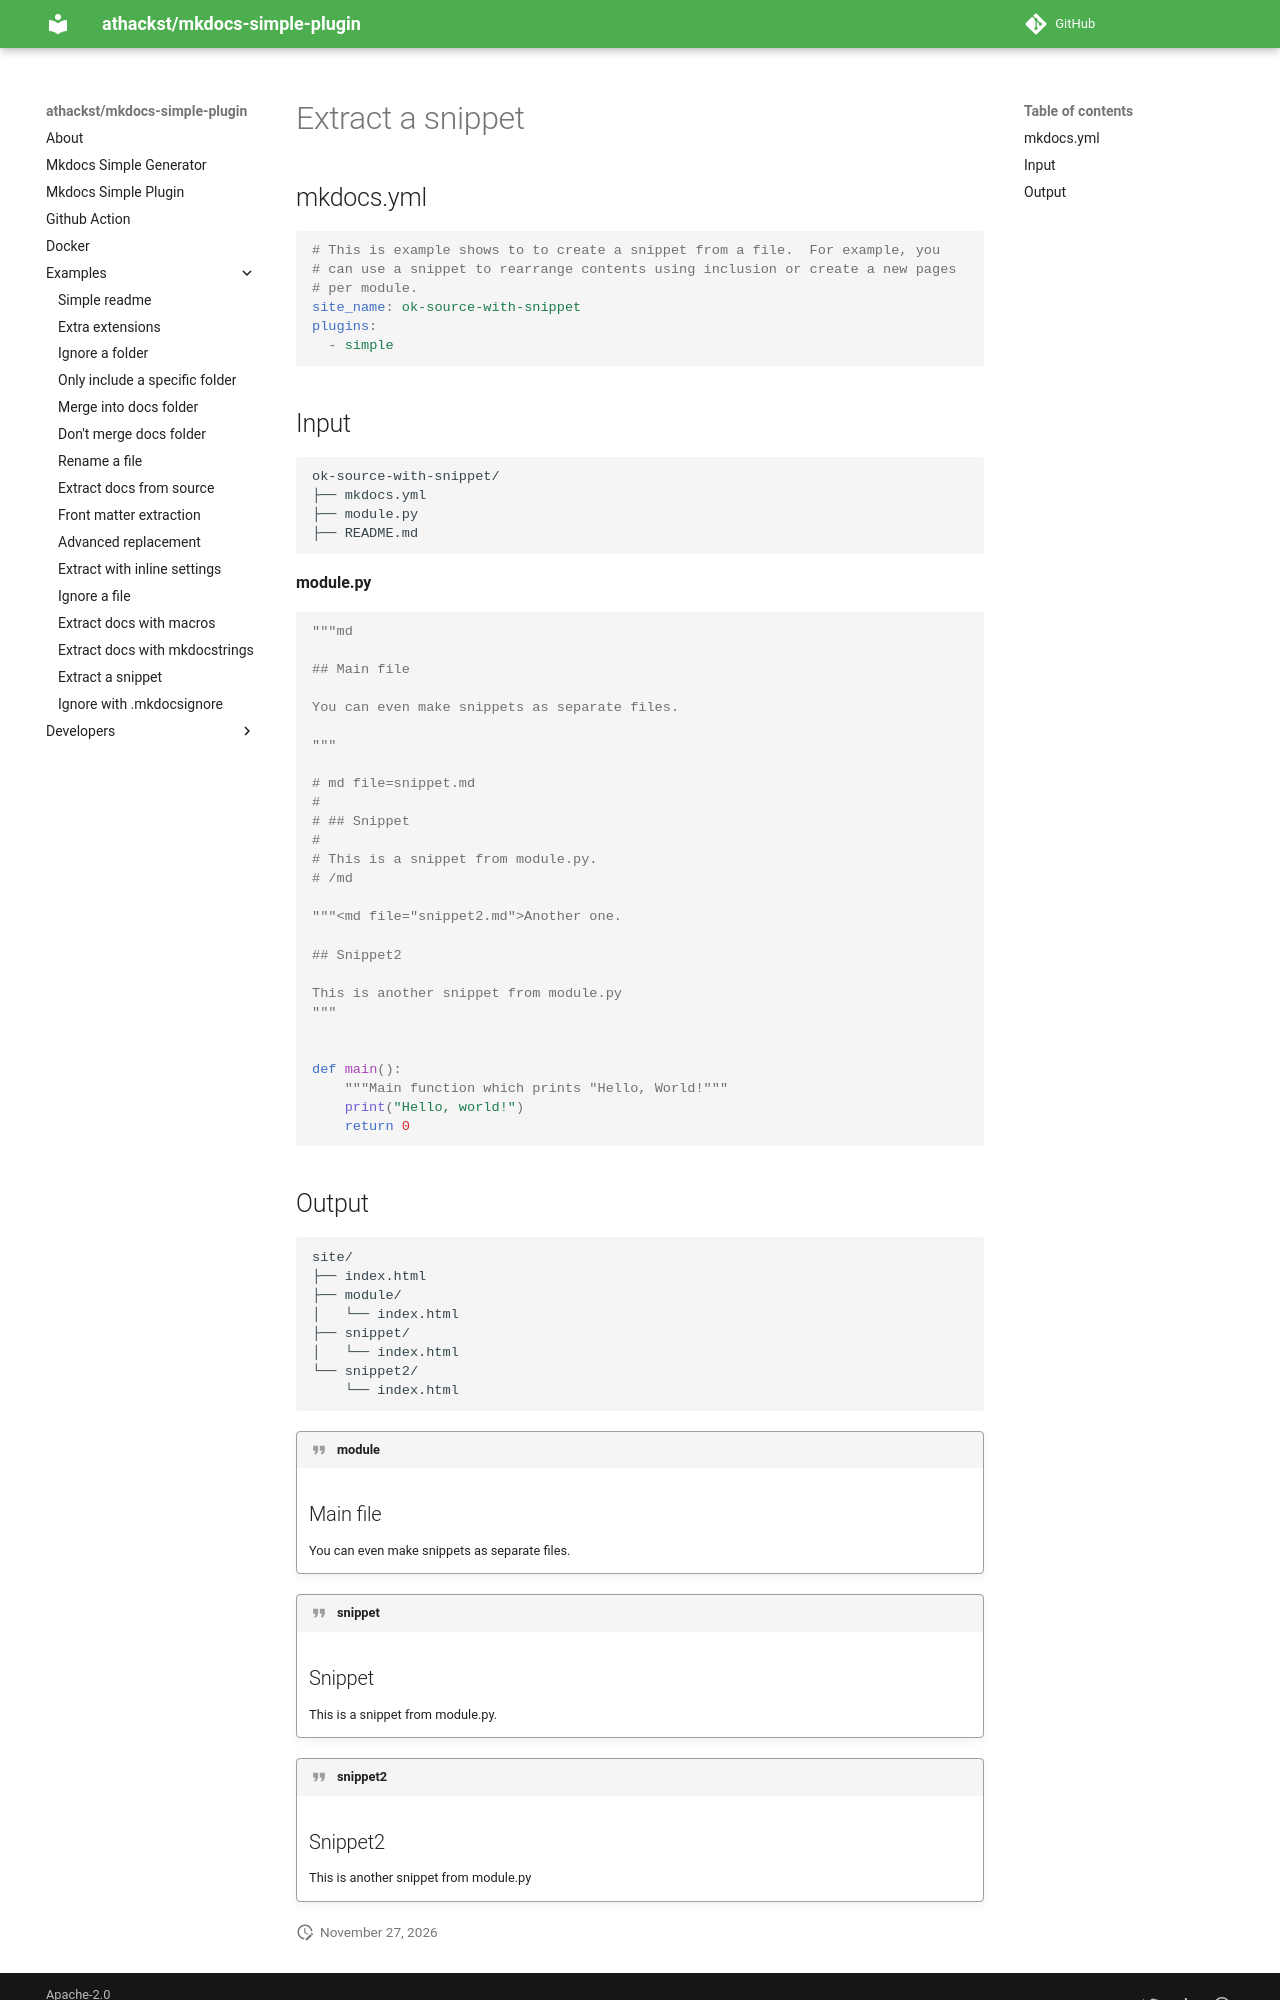

repository: athackst/mkdocs-simple-plugin · page: dev/examples/ok-source-with-snippet/index.html · generator: mkdocs

<!-- md-ignore -->
<!-- DO NOT EDIT! This file is auto-generated from README.md.ninja -->
# Extract a snippet

## mkdocs.yml

```yaml
# This is example shows to to create a snippet from a file.  For example, you 
# can use a snippet to rearrange contents using inclusion or create a new pages 
# per module.
site_name: ok-source-with-snippet
plugins:
  - simple
```
## Input

```
ok-source-with-snippet/
├── mkdocs.yml
├── module.py
├── README.md
```


**module.py**
```.py
{% raw %}
"""md

## Main file

You can even make snippets as separate files.

"""

# md file=snippet.md
#
# ## Snippet
#
# This is a snippet from module.py.
# /md

"""<md file="snippet2.md">Another one.

## Snippet2

This is another snippet from module.py
"""


def main():
    """Main function which prints "Hello, World!"""
    print("Hello, world!")
    return 0

{% endraw %}
```
